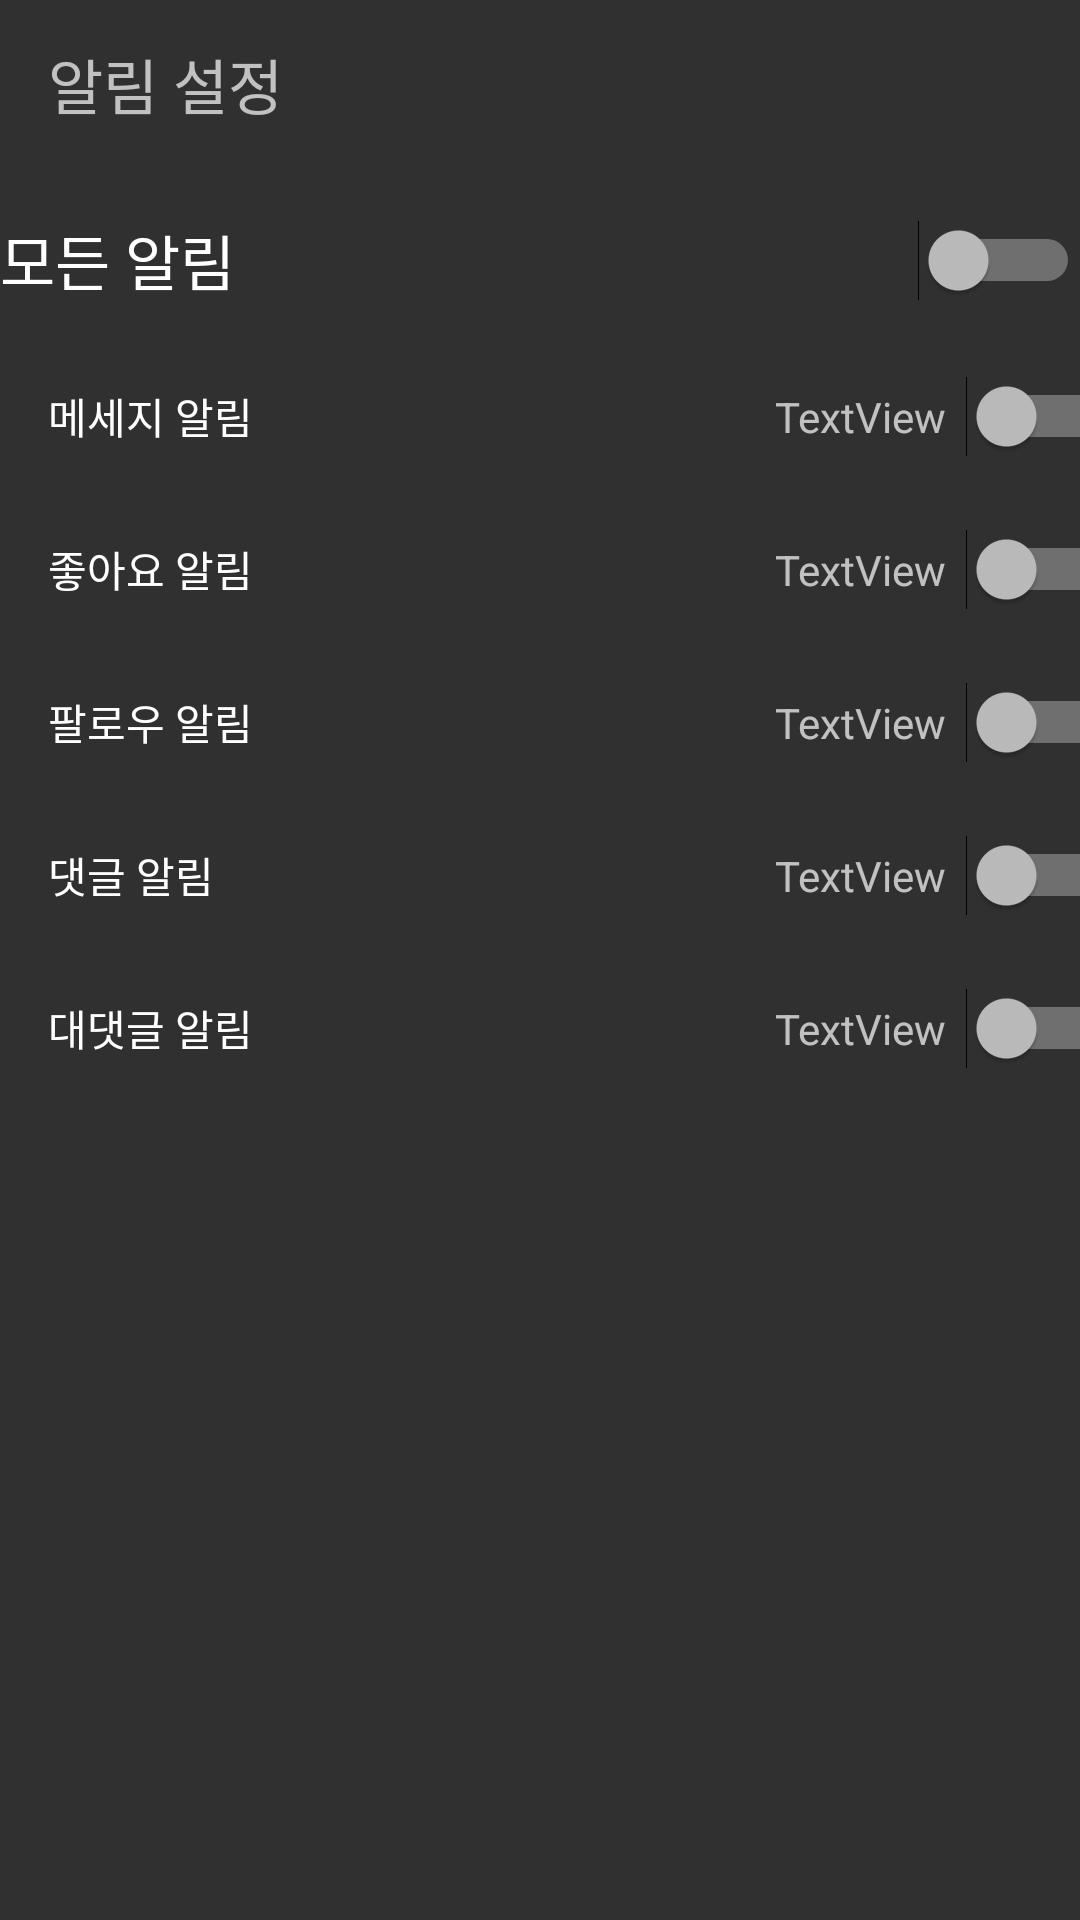

Reconstruct the res/layout file that produces this screen, plus the resources it refers to.
<!-- AndroidManifest.xml: application theme Theme.DrinkerNote -->
<!-- res/layout/activity_optionalam.xml -->
<?xml version="1.0" encoding="utf-8"?>
<androidx.constraintlayout.widget.ConstraintLayout xmlns:android="http://schemas.android.com/apk/res/android"
    xmlns:app="http://schemas.android.com/apk/res-auto"
    xmlns:tools="http://schemas.android.com/tools"
    android:layout_width="match_parent"
    android:layout_height="match_parent"
    tools:context=".optionalam">
    <androidx.appcompat.widget.Toolbar
        app:layout_constraintTop_toTopOf="parent"
        android:id="@+id/toolbar"
        android:layout_width="match_parent"
        android:layout_height="wrap_content">

        <TextView
            android:layout_width="wrap_content"
            android:layout_height="wrap_content"
            android:layout_gravity="left"
            android:textSize="20dp"
            android:text="알림 설정"
            >

        </TextView>

    </androidx.appcompat.widget.Toolbar>


    <Switch
        android:id="@+id/allAlam"
        android:layout_width="360dp"
        android:layout_height="wrap_content"
        android:layout_marginTop="16dp"
        android:text="모든 알림"
        android:textSize="20dp"
        app:layout_constraintEnd_toEndOf="parent"
        app:layout_constraintStart_toStartOf="parent"
        app:layout_constraintTop_toBottomOf="@+id/toolbar" />

    <Switch
        android:id="@+id/msgAlam"
        android:layout_width="360dp"
        android:layout_height="wrap_content"
        android:layout_marginStart="16dp"
        android:layout_marginTop="24dp"
        android:text="메세지 알림"
        app:layout_constraintEnd_toEndOf="@+id/allAlam"
        app:layout_constraintHorizontal_bias="0.0"
        app:layout_constraintStart_toStartOf="@+id/allAlam"
        app:layout_constraintTop_toBottomOf="@+id/allAlam" />

    <Switch
        android:id="@+id/likeAlam"
        android:layout_width="360dp"
        android:layout_height="wrap_content"
        android:layout_marginTop="24dp"
        android:text="좋아요 알림"
        app:layout_constraintEnd_toEndOf="@+id/msgAlam"
        app:layout_constraintHorizontal_bias="0.0"
        app:layout_constraintStart_toStartOf="@+id/msgAlam"
        app:layout_constraintTop_toBottomOf="@+id/msgAlam" />

    <Switch
        android:id="@+id/followAlam"
        android:layout_width="360dp"
        android:layout_height="wrap_content"
        android:layout_marginTop="24dp"
        android:text="팔로우 알림"
        app:layout_constraintEnd_toEndOf="@+id/likeAlam"
        app:layout_constraintHorizontal_bias="0.0"
        app:layout_constraintStart_toStartOf="@+id/likeAlam"
        app:layout_constraintTop_toBottomOf="@+id/likeAlam" />

    <Switch
        android:id="@+id/comentAlam"
        android:layout_width="360dp"
        android:layout_height="wrap_content"
        android:layout_marginTop="24dp"
        android:text="댓글 알림"
        app:layout_constraintEnd_toEndOf="@+id/followAlam"
        app:layout_constraintHorizontal_bias="0.0"
        app:layout_constraintStart_toStartOf="@+id/followAlam"
        app:layout_constraintTop_toBottomOf="@+id/followAlam" />

    <Switch
        android:id="@+id/replyAlam"
        android:layout_width="360dp"
        android:layout_height="wrap_content"
        android:layout_marginTop="24dp"
        android:text="대댓글 알림"
        app:layout_constraintEnd_toEndOf="@+id/comentAlam"
        app:layout_constraintHorizontal_bias="0.0"
        app:layout_constraintStart_toStartOf="@+id/comentAlam"
        app:layout_constraintTop_toBottomOf="@+id/comentAlam" />

    <TextView
        android:id="@+id/tv_msgAlam"
        android:layout_width="wrap_content"
        android:layout_height="wrap_content"
        android:text="TextView"
        app:layout_constraintBottom_toBottomOf="@+id/msgAlam"
        app:layout_constraintEnd_toEndOf="@+id/msgAlam"
        app:layout_constraintHorizontal_bias="0.8"
        app:layout_constraintStart_toStartOf="@+id/msgAlam"
        app:layout_constraintTop_toTopOf="@+id/msgAlam" />

    <TextView
        android:id="@+id/tv_likeAlam"
        android:layout_width="wrap_content"
        android:layout_height="wrap_content"
        android:text="TextView"
        app:layout_constraintBottom_toBottomOf="@+id/likeAlam"
        app:layout_constraintEnd_toEndOf="@+id/likeAlam"
        app:layout_constraintHorizontal_bias="0.8"
        app:layout_constraintStart_toStartOf="@+id/likeAlam"
        app:layout_constraintTop_toTopOf="@+id/likeAlam" />

    <TextView
        android:id="@+id/tv_followAlam"
        android:layout_width="wrap_content"
        android:layout_height="wrap_content"
        android:text="TextView"
        app:layout_constraintBottom_toBottomOf="@+id/followAlam"
        app:layout_constraintEnd_toEndOf="@+id/followAlam"
        app:layout_constraintHorizontal_bias="0.8"
        app:layout_constraintStart_toStartOf="@+id/followAlam"
        app:layout_constraintTop_toTopOf="@+id/followAlam" />

    <TextView
        android:id="@+id/tv_comentAlam"
        android:layout_width="wrap_content"
        android:layout_height="wrap_content"
        android:text="TextView"
        app:layout_constraintBottom_toBottomOf="@+id/comentAlam"
        app:layout_constraintEnd_toEndOf="@+id/comentAlam"
        app:layout_constraintHorizontal_bias="0.8"
        app:layout_constraintStart_toStartOf="@+id/comentAlam"
        app:layout_constraintTop_toTopOf="@+id/comentAlam" />

    <TextView
        android:id="@+id/tv_replyAlam"
        android:layout_width="wrap_content"
        android:layout_height="wrap_content"
        android:text="TextView"
        app:layout_constraintBottom_toBottomOf="@+id/replyAlam"
        app:layout_constraintEnd_toEndOf="@+id/replyAlam"
        app:layout_constraintHorizontal_bias="0.8"
        app:layout_constraintStart_toStartOf="@+id/replyAlam"
        app:layout_constraintTop_toTopOf="@+id/replyAlam" />


</androidx.constraintlayout.widget.ConstraintLayout>
<!-- resources referenced by this layout -->
<resources>
  <style name="Theme.DrinkerNote" parent="Theme.AppCompat.NoActionBar">
          
  
  
  
          
  
  
  
          
          <item name="android:statusBarColor" tools:targetApi="l">?attr/colorPrimaryVariant</item>
          
          <item name="overlapAnchor">false</item>
          <item name="android:dropDownVerticalOffset">?attr/actionBarSize</item>
      </style>
</resources>
